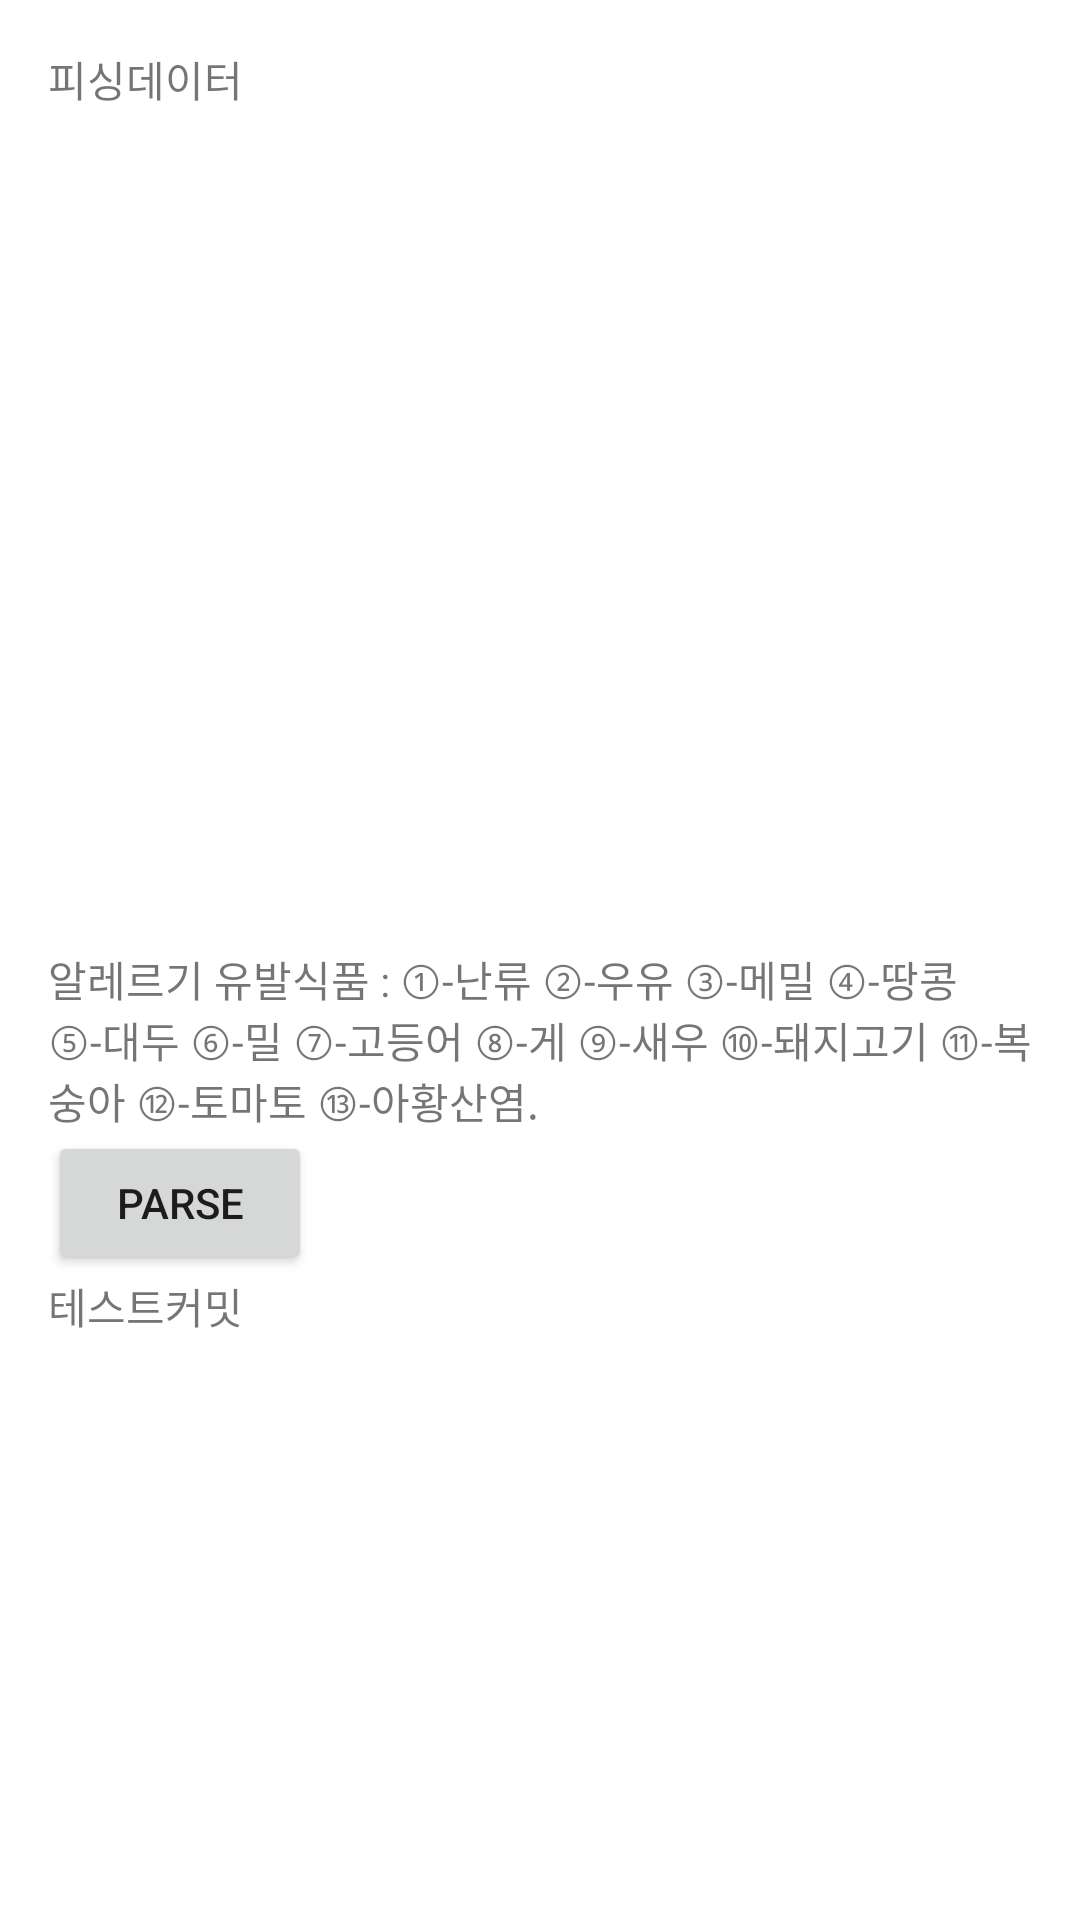

Write the Android layout XML for this screen, with the resource values it uses.
<!-- AndroidManifest.xml: application theme Theme.MeBap -->
<!-- res/layout/activity_main.xml -->
<?xml version="1.0" encoding="utf-8"?>
<LinearLayout xmlns:android="http://schemas.android.com/apk/res/android"
    xmlns:app="http://schemas.android.com/apk/res-auto"
    xmlns:tools="http://schemas.android.com/tools"
    android:layout_width="match_parent"
    android:layout_height="match_parent"
    android:orientation="vertical"
    android:padding="16dp"
    tools:context=".MainActivity">


      <TextView
          android:id="@+id/txt"
          android:layout_width="wrap_content"
          android:layout_height="300dp"
          android:text="피싱데이터"/>

      <TextView
          android:id="@+id/txt1"
          android:layout_width="match_parent"
          android:layout_height="wrap_content"
          android:text="알레르기 유발식품 : ①-난류 ②-우유 ③-메밀 ④-땅콩 ⑤-대두 ⑥-밀 ⑦-고등어 ⑧-게 ⑨-새우 ⑩-돼지고기 ⑪-복숭아 ⑫-토마토 ⑬-아황산염."/>

      <Button
          android:id="@+id/btn"
          android:layout_width="wrap_content"
          android:layout_height="wrap_content"
          android:text="parse" />

      <TextView
          android:layout_width="wrap_content"
          android:layout_height="wrap_content"
            android:text="테스트커밋"/>
</LinearLayout>
<!-- resources referenced by this layout -->
<resources>
  <style name="Theme.MeBap" parent="Theme.MaterialComponents.DayNight.DarkActionBar">
          
          <item name="colorPrimary">@color/purple_500</item>
          <item name="colorPrimaryVariant">@color/purple_700</item>
          <item name="colorOnPrimary">@color/white</item>
          
          <item name="colorSecondary">@color/teal_200</item>
          <item name="colorSecondaryVariant">@color/teal_700</item>
          <item name="colorOnSecondary">@color/black</item>
          
          <item name="android:statusBarColor" tools:targetApi="l">?attr/colorPrimaryVariant</item>
          
      </style>
  <!-- not gathered from this repository: default colours our renderer supplied (Android Studio template values) -->
  <color name="purple_500">#FF6200EE</color>
  <color name="purple_700">#FF3700B3</color>
  <color name="teal_200">#FF03DAC5</color>
  <color name="teal_700">#FF018786</color>
  <color name="black">#FF000000</color>
  <color name="white">#FFFFFFFF</color>
</resources>
